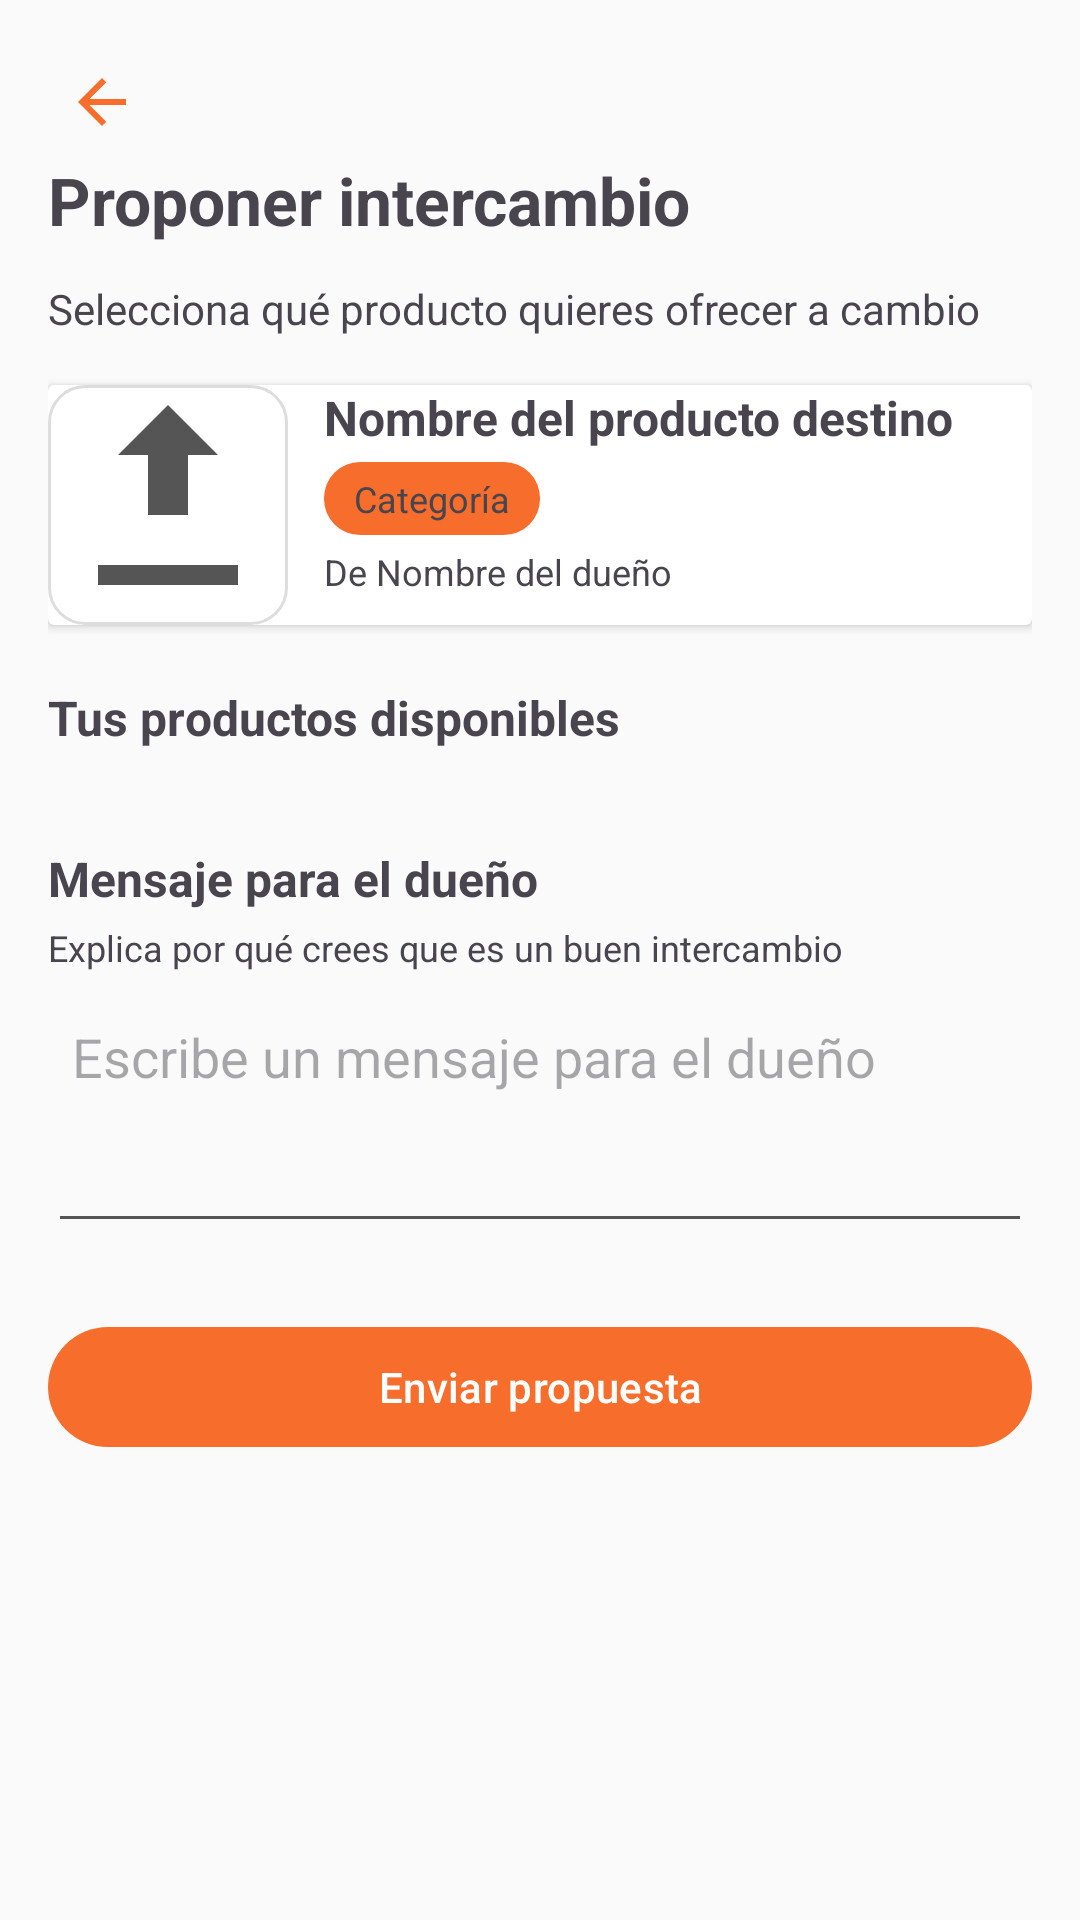

Reconstruct the res/layout file that produces this screen, plus the resources it refers to.
<!-- AndroidManifest.xml: application theme Theme.ProyectoMoviles -->
<!-- res/layout/fragment_proponer_intercambio.xml -->
<?xml version="1.0" encoding="utf-8"?>
<ScrollView xmlns:android="http://schemas.android.com/apk/res/android"
    android:layout_width="match_parent"
    android:layout_height="match_parent"
    android:padding="16dp">

    <LinearLayout
        android:orientation="vertical"
        android:layout_width="match_parent"
        android:layout_height="wrap_content">

        <ImageButton
            android:id="@+id/btnBack"
            android:layout_width="36dp"
            android:layout_height="36dp"
            android:layout_gravity="start"
            android:background="@android:color/transparent"
            android:padding="8dp"
            android:src="@drawable/logo_back"
            android:contentDescription="Volver" />

        <TextView
            android:id="@+id/tvTituloPantalla"
            android:layout_width="wrap_content"
            android:layout_height="wrap_content"
            android:text="Proponer intercambio"
            android:textStyle="bold"
            android:textSize="22sp"
            android:layout_marginBottom="12dp" />

        <TextView
            android:id="@+id/tvSubtituloPantalla"
            android:layout_width="wrap_content"
            android:layout_height="wrap_content"
            android:text="Selecciona qué producto quieres ofrecer a cambio"
            android:textSize="14sp"
            android:layout_marginBottom="16dp" />

        <androidx.cardview.widget.CardView
            android:id="@+id/cardProductoDestino"
            android:layout_width="match_parent"
            android:layout_height="wrap_content"
            android:layout_marginBottom="20dp"
            android:padding="12dp"
            android:radius="12dp"
            android:elevation="4dp">

            <LinearLayout
                android:orientation="horizontal"
                android:layout_width="match_parent"
                android:layout_height="wrap_content">

                <ImageView
                    android:id="@+id/imgProductoDestino"
                    android:layout_width="80dp"
                    android:layout_height="80dp"
                    android:scaleType="centerCrop"
                    android:background="@drawable/card_detalle_seccion"
                    android:src="@drawable/logo_carga"
                    android:layout_marginEnd="12dp" />

                <LinearLayout
                    android:orientation="vertical"
                    android:layout_width="0dp"
                    android:layout_height="wrap_content"
                    android:layout_weight="1">

                    <TextView
                        android:id="@+id/tvNombreProductoDestino"
                        android:layout_width="wrap_content"
                        android:layout_height="wrap_content"
                        android:text="Nombre del producto destino"
                        android:textStyle="bold"
                        android:textSize="16sp"
                        android:layout_marginBottom="4dp" />

                    <TextView
                        android:id="@+id/tvCategoriaDestino"
                        android:layout_width="wrap_content"
                        android:layout_height="wrap_content"
                        android:text="Categoría"
                        android:textSize="12sp"
                        android:paddingStart="10dp"
                        android:paddingEnd="10dp"
                        android:paddingTop="4dp"
                        android:paddingBottom="4dp"
                        android:background="@drawable/chip_categoria"
                        android:layout_marginBottom="4dp" />

                    <TextView
                        android:id="@+id/tvDuenoDestino"
                        android:layout_width="wrap_content"
                        android:layout_height="wrap_content"
                        android:text="De Nombre del dueño"
                        android:textSize="12sp" />

                </LinearLayout>

            </LinearLayout>

        </androidx.cardview.widget.CardView>

        <TextView
            android:id="@+id/tvTituloMisProductos"
            android:layout_width="wrap_content"
            android:layout_height="wrap_content"
            android:text="Tus productos disponibles"
            android:textStyle="bold"
            android:textSize="16sp"
            android:layout_marginBottom="8dp" />

        <androidx.recyclerview.widget.RecyclerView
            android:id="@+id/rvMisProductos"
            android:layout_width="match_parent"
            android:layout_height="wrap_content"
            android:nestedScrollingEnabled="false"
            android:layout_marginBottom="24dp" />

        <TextView
            android:id="@+id/tvTituloMensaje"
            android:layout_width="wrap_content"
            android:layout_height="wrap_content"
            android:text="Mensaje para el dueño"
            android:textStyle="bold"
            android:textSize="16sp"
            android:layout_marginBottom="4dp" />

        <TextView
            android:id="@+id/tvDescripcionMensaje"
            android:layout_width="wrap_content"
            android:layout_height="wrap_content"
            android:text="Explica por qué crees que es un buen intercambio"
            android:textSize="12sp"
            android:layout_marginBottom="8dp" />

        <EditText
            android:id="@+id/etMensaje"
            android:layout_width="match_parent"
            android:layout_height="wrap_content"
            android:hint="Escribe un mensaje para el dueño"
            android:minLines="3"
            android:gravity="top|start"
            android:padding="8dp"
            android:layout_marginBottom="24dp" />

        <Button
            android:id="@+id/btnEnviarPropuesta"
            android:layout_width="match_parent"
            android:layout_height="wrap_content"
            android:text="Enviar propuesta" />

    </LinearLayout>
</ScrollView>
<!-- resources referenced by this layout -->
<resources>
  <!-- drawable card_detalle_seccion (drawable) -->
  <?xml version="1.0" encoding="utf-8"?>
  <shape xmlns:android="http://schemas.android.com/apk/res/android">
      <solid android:color="@color/background_card" />
      <corners android:radius="12dp" />
      <stroke
          android:width="1dp"
          android:color="@color/border_light" />
  </shape>
  <!-- drawable chip_categoria (drawable) -->
  <?xml version="1.0" encoding="utf-8"?>
  <shape xmlns:android="http://schemas.android.com/apk/res/android"
      android:shape="rectangle">
  
      
      <solid android:color="@color/primary" />   
  
      <corners android:radius="12dp" />
  
      <padding
          android:left="10dp"
          android:top="4dp"
          android:right="10dp"
          android:bottom="4dp" />
  </shape>
  <!-- drawable logo_back (drawable) -->
  <vector xmlns:android="http://schemas.android.com/apk/res/android"
      android:width="24dp"
      android:height="24dp"
      android:viewportWidth="24"
      android:viewportHeight="24">
  
      <path
          android:fillColor="@color/primary"
          android:pathData="M20,11H7.83l5.59,-5.59L12,4l-8,8 8,8 1.41,-1.41L7.83,13H20v-2z"/>
  </vector>
  <!-- drawable logo_carga (drawable) -->
  <?xml version="1.0" encoding="utf-8"?>
  <vector xmlns:android="http://schemas.android.com/apk/res/android"
      android:width="48dp"
      android:height="48dp"
      android:viewportWidth="24"
      android:viewportHeight="24">
  
      <path
          android:fillColor="@color/text_secondary"
          android:pathData="M5,20h14v-2H5v2zM12,2l-5,5h3v6h4V7h3L12,2z" />
  </vector>
  <style name="Theme.ProyectoMoviles" parent="Base.Theme.ProyectoMoviles" />
  <color name="background_card">#FFFFFF</color>
  <color name="border_light">#DDDDDD</color>
  <color name="primary">#F76D2C</color>
  <color name="text_secondary">#555555</color>
  <style name="Base.Theme.ProyectoMoviles" parent="Theme.Material3.Light.NoActionBar">
          
          <item name="colorPrimary">@color/primary</item>
          <item name="colorOnPrimary">@color/white</item>
  
          <item name="colorSecondary">@color/secondary</item>
          <item name="colorOnSecondary">@color/white</item>
  
          
          <item name="android:windowBackground">@color/background_light</item>
          <item name="colorSurface">@color/background_card</item>
          <item name="colorOnSurface">@color/text_primary</item>
  
          <item name="android:textColorPrimary">@color/text_primary</item>
          <item name="android:textColorSecondary">@color/text_secondary</item>
      </style>
  <color name="white">#FFFFFFFF</color>
  <color name="secondary">#4A4A4A</color>
  <color name="background_light">#FAFAFA</color>
  <color name="text_primary">#1A1A1A</color>
</resources>
